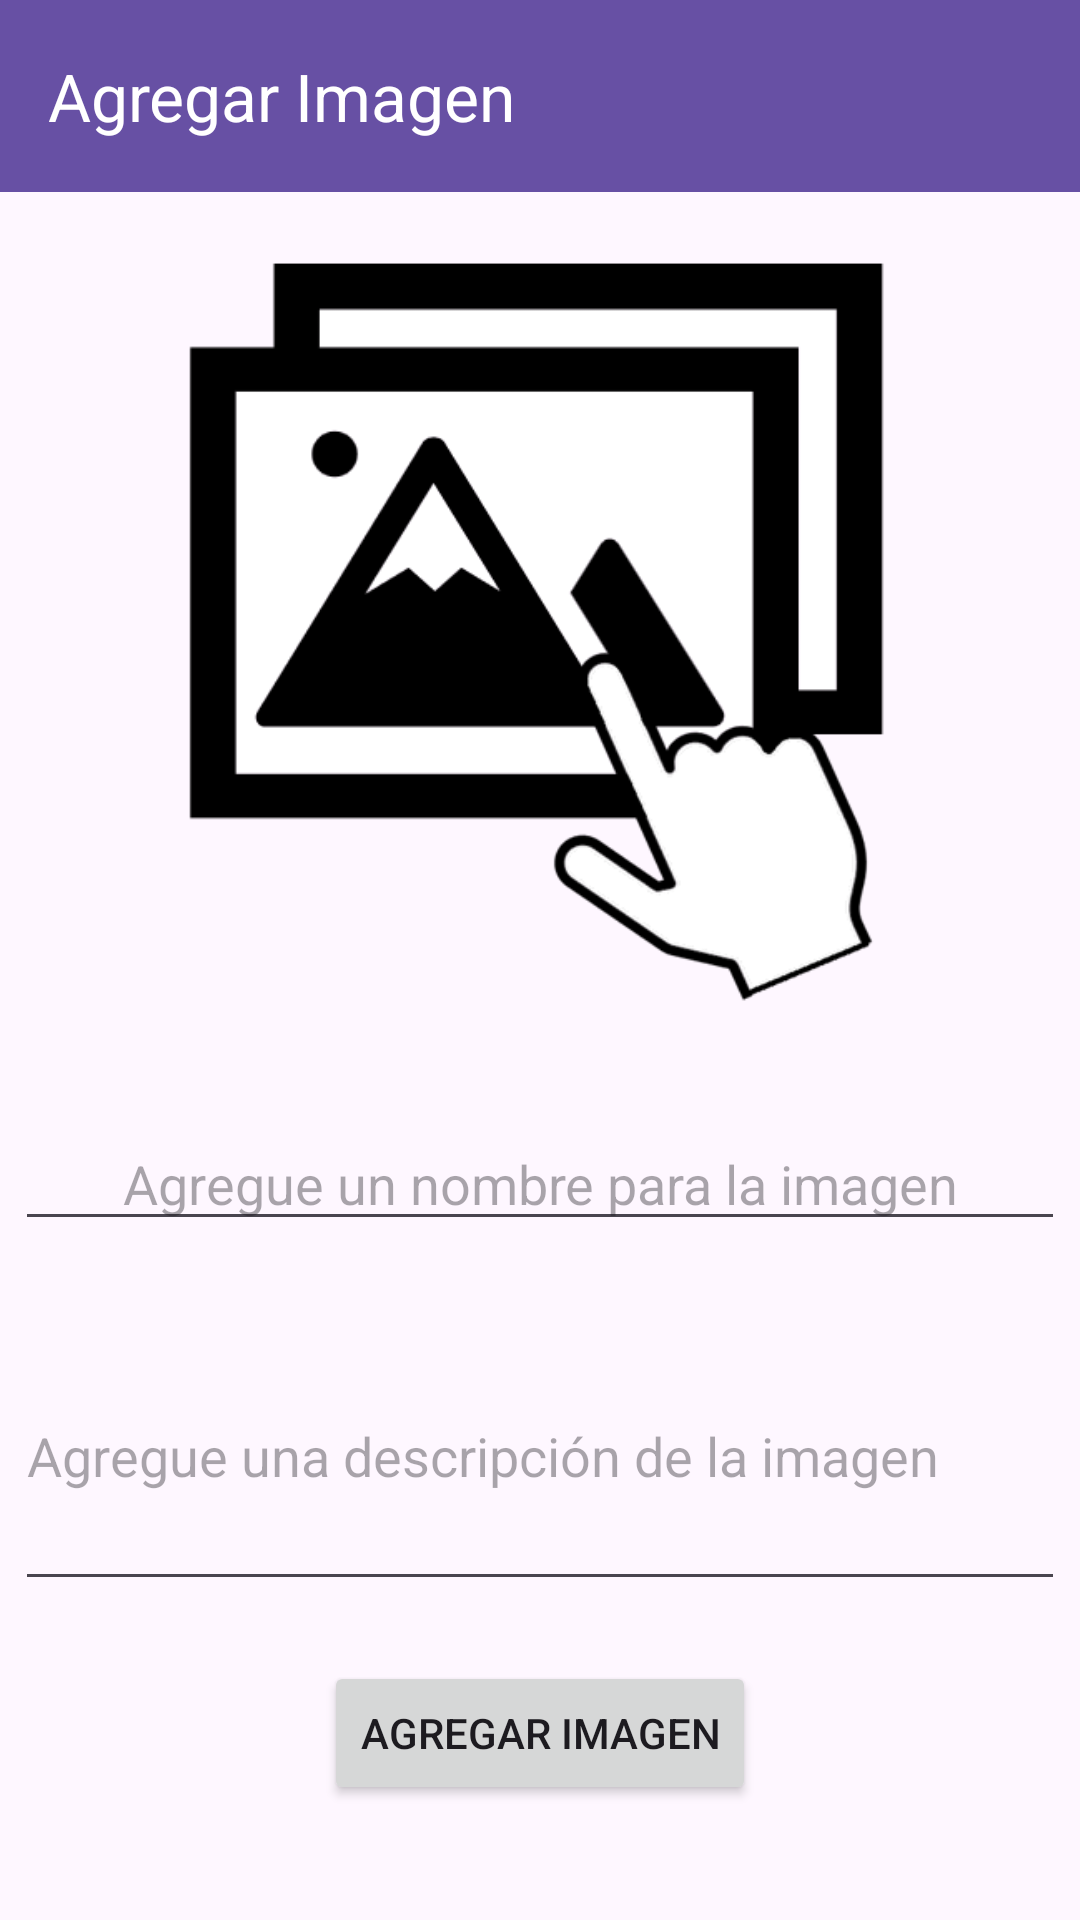

Reconstruct the res/layout file that produces this screen, plus the resources it refers to.
<!-- AndroidManifest.xml: application theme Theme.Agronomica -->
<!-- res/layout/activity_add_image.xml -->
<?xml version="1.0" encoding="utf-8"?>
<androidx.constraintlayout.widget.ConstraintLayout xmlns:android="http://schemas.android.com/apk/res/android"
    xmlns:app="http://schemas.android.com/apk/res-auto"
    xmlns:tools="http://schemas.android.com/tools"
    android:id="@+id/main"
    android:layout_width="match_parent"
    android:layout_height="match_parent"
    tools:context=".view.AddImageActivity">

    <com.google.android.material.appbar.AppBarLayout
        android:id="@+id/appBarLayoutAddImage"
        android:layout_width="match_parent"
        android:layout_height="wrap_content"
        android:background="?attr/colorPrimary"
        app:layout_constraintEnd_toEndOf="parent"
        app:layout_constraintStart_toStartOf="parent"
        app:layout_constraintTop_toTopOf="parent">

        <com.google.android.material.appbar.MaterialToolbar
            android:id="@+id/toolbarAddImage"
            android:layout_width="match_parent"
            android:layout_height="?attr/actionBarSize"
            app:navigationIcon="@drawable/arrow_back"
            app:title="Agregar Imagen"
            app:titleTextColor="@color/white" />

    </com.google.android.material.appbar.AppBarLayout>

    <ImageView
        android:id="@+id/imageViewAddImage"
        android:layout_width="300dp"
        android:layout_height="250dp"
        android:layout_marginTop="20dp"
        android:scaleType="fitCenter"
        app:layout_constraintEnd_toEndOf="parent"
        app:layout_constraintHorizontal_bias="0.5"
        app:layout_constraintStart_toStartOf="parent"
        app:layout_constraintTop_toBottomOf="@+id/appBarLayoutAddImage"
        app:srcCompat="@drawable/select_image" />

    <LinearLayout
        android:layout_width="match_parent"
        android:layout_height="wrap_content"
        android:gravity="center"
        android:orientation="vertical"
        app:layout_constraintBottom_toBottomOf="parent"
        app:layout_constraintTop_toBottomOf="@+id/imageViewAddImage"
        app:layout_constraintVertical_bias="0.5"
        tools:layout_editor_absoluteX="1dp">

        <EditText
            android:id="@+id/editTextAddTitle"
            android:layout_width="350dp"
            android:layout_height="wrap_content"
            android:layout_margin="10dp"
            android:ems="10"
            android:hint="Agregue un nombre para la imagen"
            android:inputType="text"
            android:singleLine="false"
            android:textAlignment="center"
            android:textColor="@color/black" />

        <EditText
            android:id="@+id/editTextAddDescription"
            android:layout_width="350dp"
            android:layout_height="100dp"
            android:layout_margin="10dp"
            android:ems="10"
            android:hint="Agregue una descripción de la imagen"
            android:inputType="textMultiLine"
            android:textColor="@color/black" />

        <Button
            android:id="@+id/buttonAdd"
            android:layout_width="wrap_content"
            android:layout_height="wrap_content"
            android:layout_margin="10dp"
            android:text="Agregar Imagen"
            android:textAlignment="center" />
    </LinearLayout>

</androidx.constraintlayout.widget.ConstraintLayout>
<!-- resources referenced by this layout -->
<resources>
  <!-- drawable select_image: png bitmap (drawable, 19670 bytes) -->
  <style name="Theme.Agronomica" parent="Base.Theme.Agronomica" />
  <style name="Base.Theme.Agronomica" parent="Theme.Material3.DayNight.NoActionBar">
          
          
      </style>
  <!-- not gathered from this repository: default colours our renderer supplied (Android Studio template values) -->
  <color name="black">#FF000000</color>
  <color name="white">#FFFFFFFF</color>
</resources>
